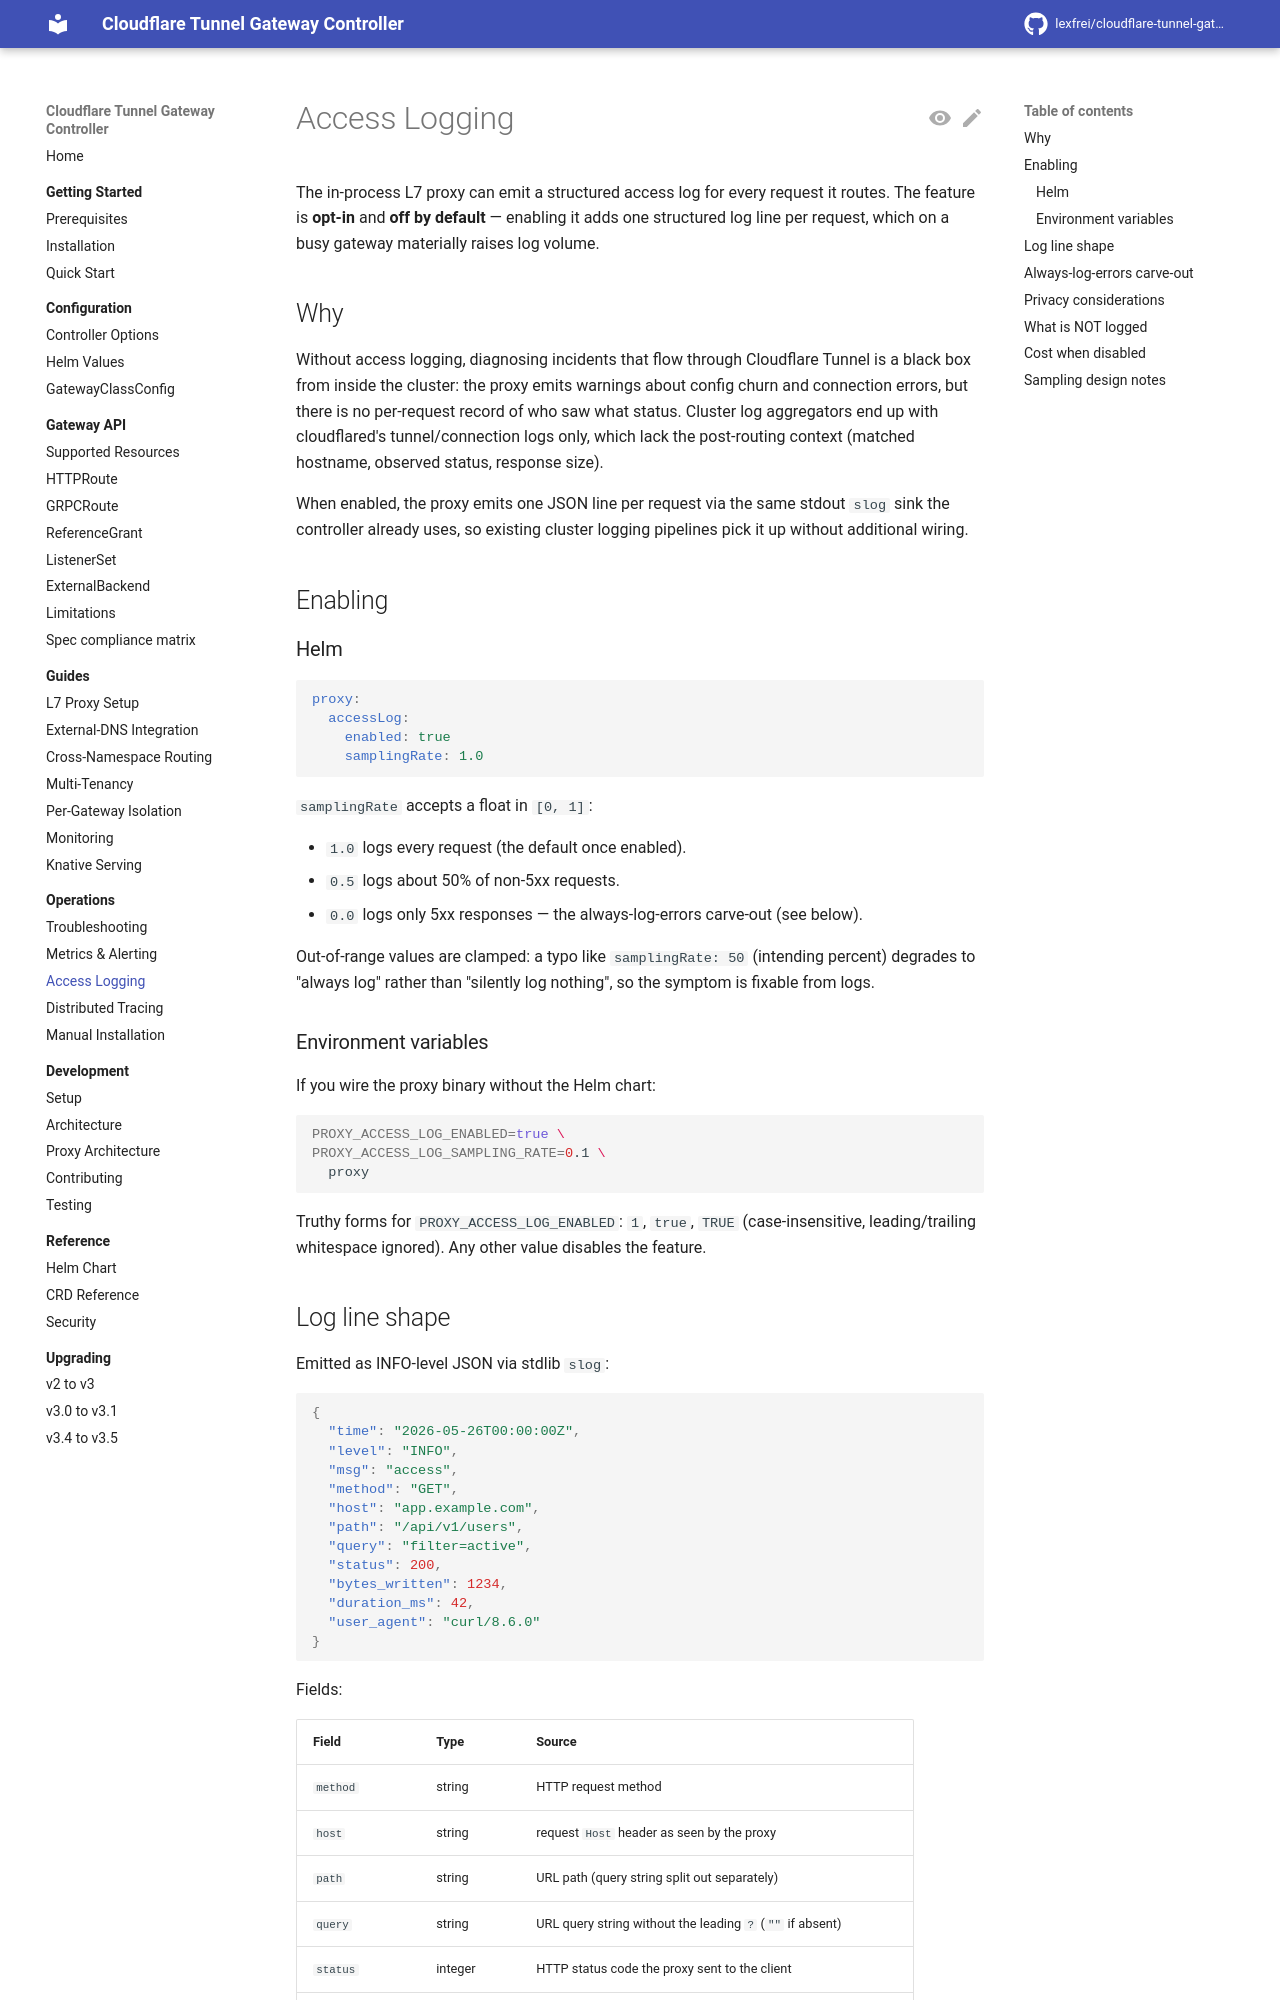

repository: lexfrei/cloudflare-tunnel-gateway-controller · page: 3.5.0/operations/access-logging/index.html · generator: mkdocs

# Access Logging

The in-process L7 proxy can emit a structured access log for every request it routes. The feature is **opt-in** and **off by default** — enabling it adds one structured log line per request, which on a busy gateway materially raises log volume.

## Why

Without access logging, diagnosing incidents that flow through Cloudflare Tunnel is a black box from inside the cluster: the proxy emits warnings about config churn and connection errors, but there is no per-request record of who saw what status. Cluster log aggregators end up with cloudflared's tunnel/connection logs only, which lack the post-routing context (matched hostname, observed status, response size).

When enabled, the proxy emits one JSON line per request via the same stdout `slog` sink the controller already uses, so existing cluster logging pipelines pick it up without additional wiring.

## Enabling

### Helm

```yaml
proxy:
  accessLog:
    enabled: true
    samplingRate: 1.0
```

`samplingRate` accepts a float in `[0, 1]`:

- `1.0` logs every request (the default once enabled).
- `0.5` logs about 50% of non-5xx requests.
- `0.0` logs only 5xx responses — the always-log-errors carve-out (see below).

Out-of-range values are clamped: a typo like `samplingRate: 50` (intending percent) degrades to "always log" rather than "silently log nothing", so the symptom is fixable from logs.

### Environment variables

If you wire the proxy binary without the Helm chart:

```bash
PROXY_ACCESS_LOG_ENABLED=true \
PROXY_ACCESS_LOG_SAMPLING_RATE=0.1 \
  proxy
```

Truthy forms for `PROXY_ACCESS_LOG_ENABLED`: `1`, `true`, `TRUE` (case-insensitive, leading/trailing whitespace ignored). Any other value disables the feature.

## Log line shape

Emitted as INFO-level JSON via stdlib `slog`:

```json
{
  "time": "2026-05-26T00:00:00Z",
  "level": "INFO",
  "msg": "access",
  "method": "GET",
  "host": "app.example.com",
  "path": "/api/v1/users",
  "query": "filter=active",
  "status": 200,
  "bytes_written": 1234,
  "duration_ms": 42,
  "user_agent": "curl/8.6.0"
}
```

Fields:

| Field | Type | Source |
| --- | --- | --- |
| `method` | string | HTTP request method |
| `host` | string | request `Host` header as seen by the proxy |
| `path` | string | URL path (query string split out separately) |
| `query` | string | URL query string without the leading `?` (`""` if absent) |
| `status` | integer | HTTP status code the proxy sent to the client |
| `bytes_written` | integer | response body bytes sent to the client (does not count headers) |
| `duration_ms` | integer | wall-clock from ServeHTTP entry to the deferred log emission |
| `user_agent` | string | `User-Agent` request header (`""` if absent) |
